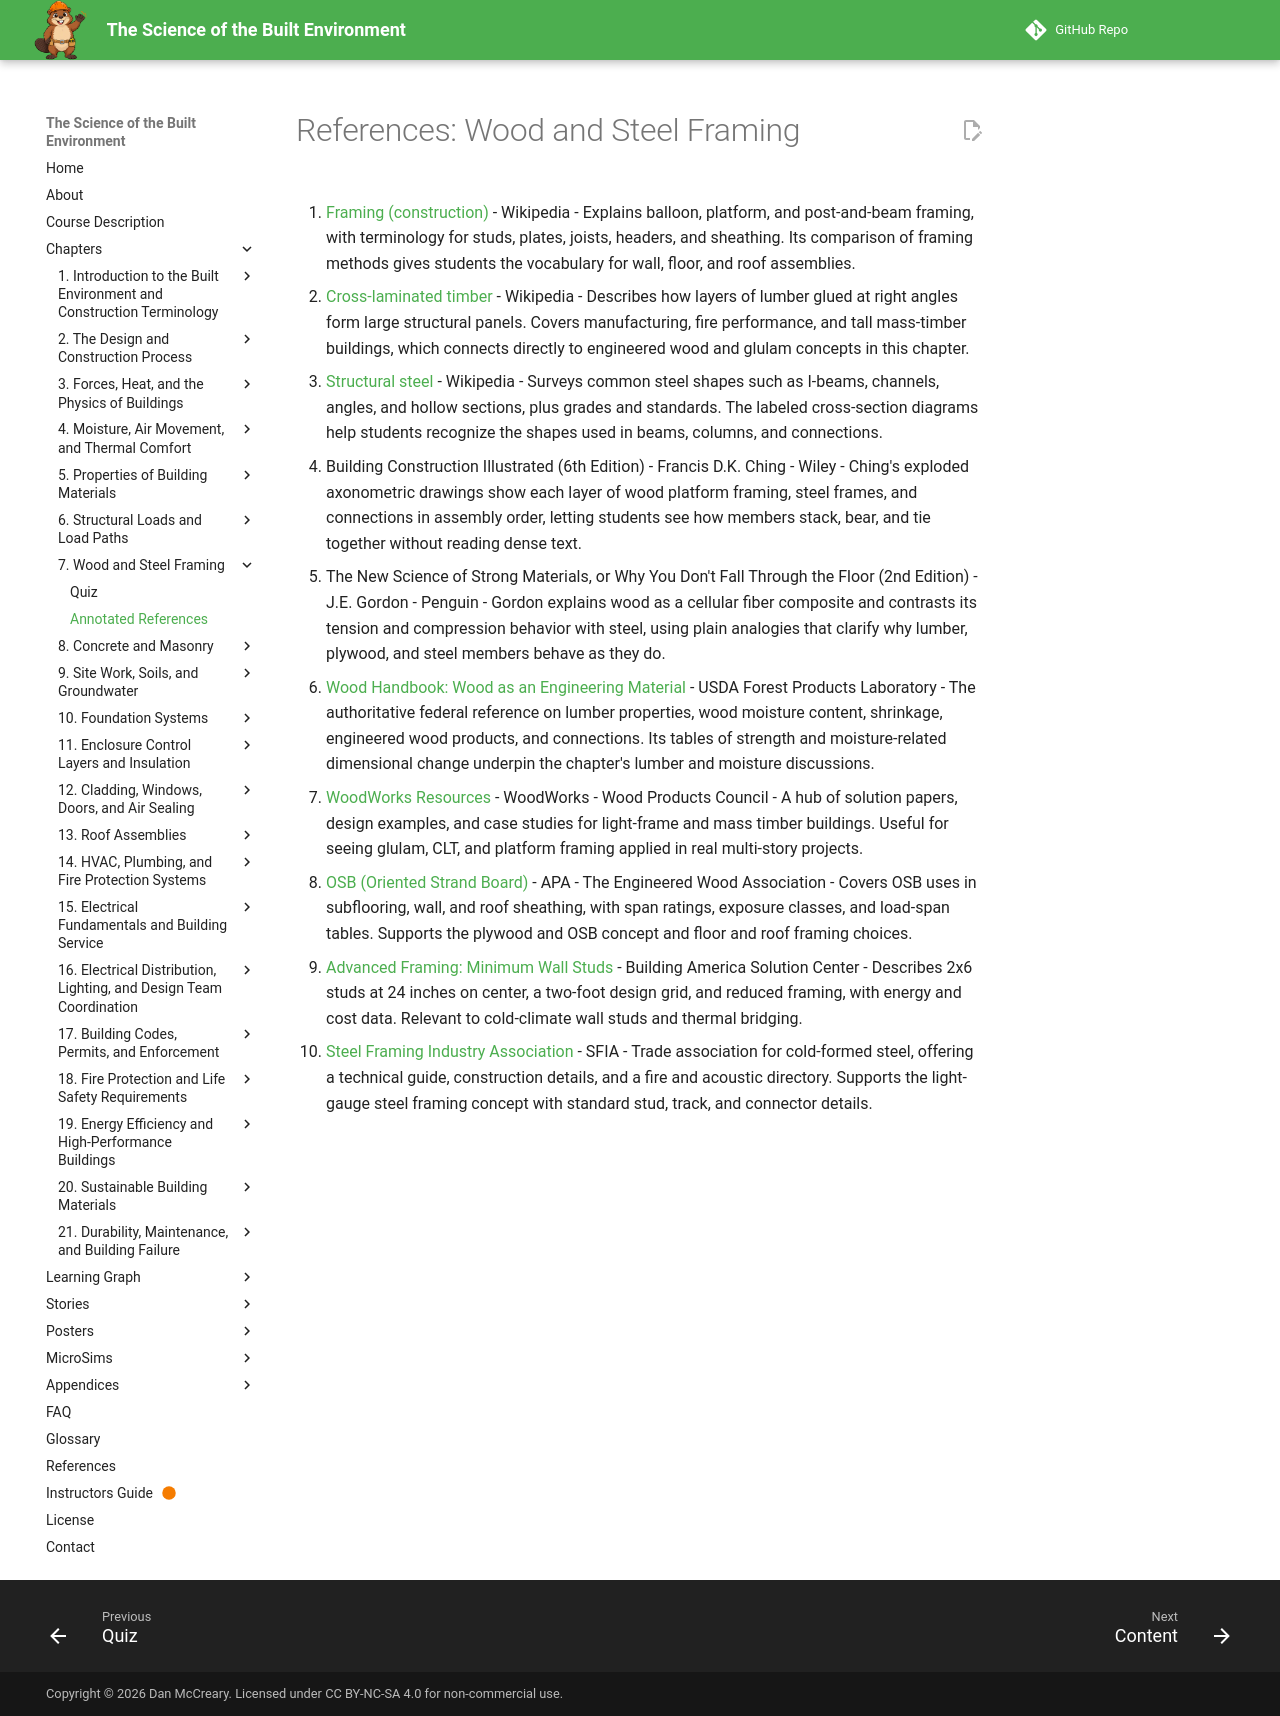

repository: dmccreary/science-of-the-built-envrionment · page: chapters/07-wood-steel-framing/references/index.html · generator: mkdocs

# References: Wood and Steel Framing

1. [Framing (construction)](https://en.wikipedia.org/wiki/Framing_(construction)) - Wikipedia - Explains balloon, platform, and post-and-beam framing, with terminology for studs, plates, joists, headers, and sheathing. Its comparison of framing methods gives students the vocabulary for wall, floor, and roof assemblies.

2. [Cross-laminated timber](https://en.wikipedia.org/wiki/Cross-laminated_timber) - Wikipedia - Describes how layers of lumber glued at right angles form large structural panels. Covers manufacturing, fire performance, and tall mass-timber buildings, which connects directly to engineered wood and glulam concepts in this chapter.

3. [Structural steel](https://en.wikipedia.org/wiki/Structural_steel) - Wikipedia - Surveys common steel shapes such as I-beams, channels, angles, and hollow sections, plus grades and standards. The labeled cross-section diagrams help students recognize the shapes used in beams, columns, and connections.

4. Building Construction Illustrated (6th Edition) - Francis D.K. Ching - Wiley - Ching's exploded axonometric drawings show each layer of wood platform framing, steel frames, and connections in assembly order, letting students see how members stack, bear, and tie together without reading dense text.

5. The New Science of Strong Materials, or Why You Don't Fall Through the Floor (2nd Edition) - J.E. Gordon - Penguin - Gordon explains wood as a cellular fiber composite and contrasts its tension and compression behavior with steel, using plain analogies that clarify why lumber, plywood, and steel members behave as they do.

6. [Wood Handbook: Wood as an Engineering Material](https://research.fs.usda.gov/treesearch/62200) - USDA Forest Products Laboratory - The authoritative federal reference on lumber properties, wood moisture content, shrinkage, engineered wood products, and connections. Its tables of strength and moisture-related dimensional change underpin the chapter's lumber and moisture discussions.

7. [WoodWorks Resources](https://www.woodworks.org/resources/) - WoodWorks - Wood Products Council - A hub of solution papers, design examples, and case studies for light-frame and mass timber buildings. Useful for seeing glulam, CLT, and platform framing applied in real multi-story projects.

8. [OSB (Oriented Strand Board)](https://www.apawood.org/engineered-wood-products/plywood-osb/osb-oriented-strand-board/) - APA - The Engineered Wood Association - Covers OSB uses in subflooring, wall, and roof sheathing, with span ratings, exposure classes, and load-span tables. Supports the plywood and OSB concept and floor and roof framing choices.

9. [Advanced Framing: Minimum Wall Studs](https://basc.pnnl.gov/resource-guides/advanced-framing-minimum-wall-studs) - Building America Solution Center - Describes 2x6 studs at 24 inches on center, a two-foot design grid, and reduced framing, with energy and cost data. Relevant to cold-climate wall studs and thermal bridging.

10. [Steel Framing Industry Association](https://www.steelframing.org/) - SFIA - Trade association for cold-formed steel, offering a technical guide, construction details, and a fire and acoustic directory. Supports the light-gauge steel framing concept with standard stud, track, and connector details.
